Image classification data set "data" (think9/MES on GitHub). Class labels (2): sand, stone.

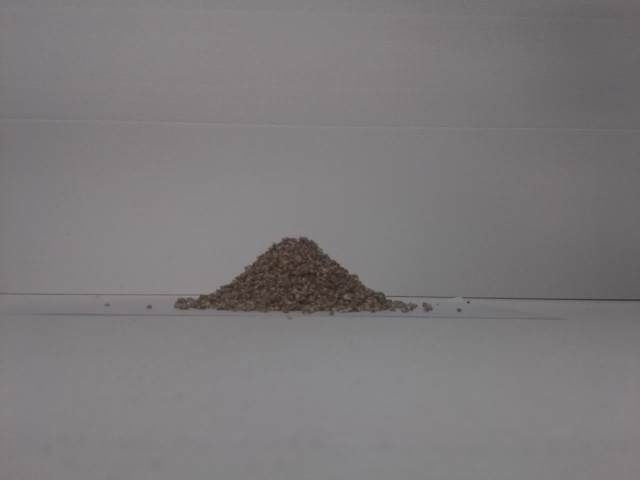
Label: sand

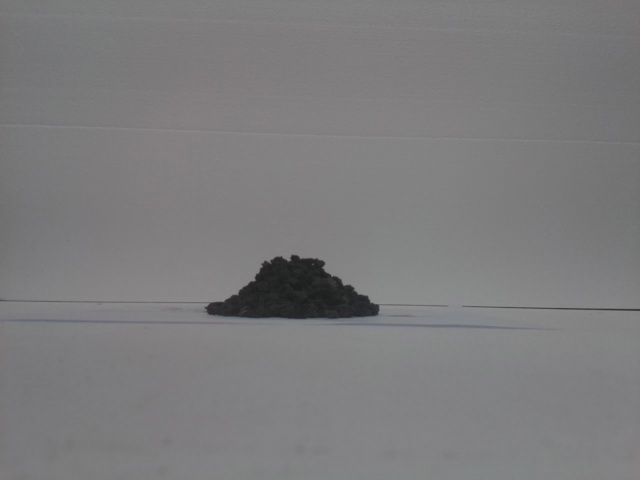
Label: stone

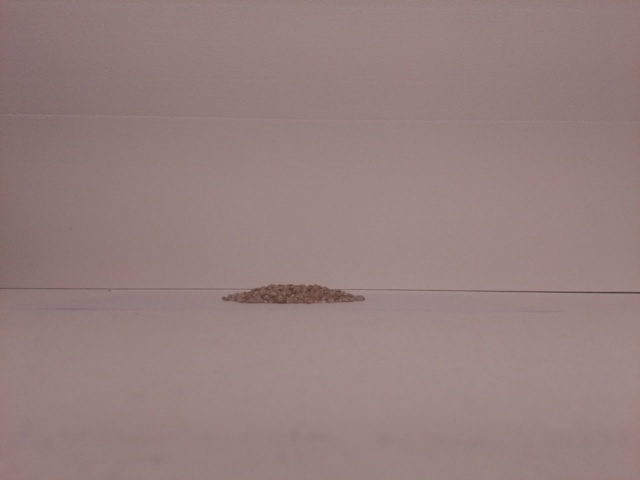
Label: sand

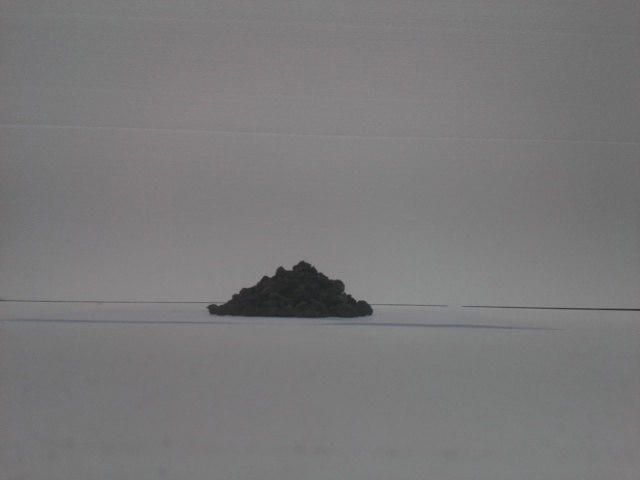
Label: stone

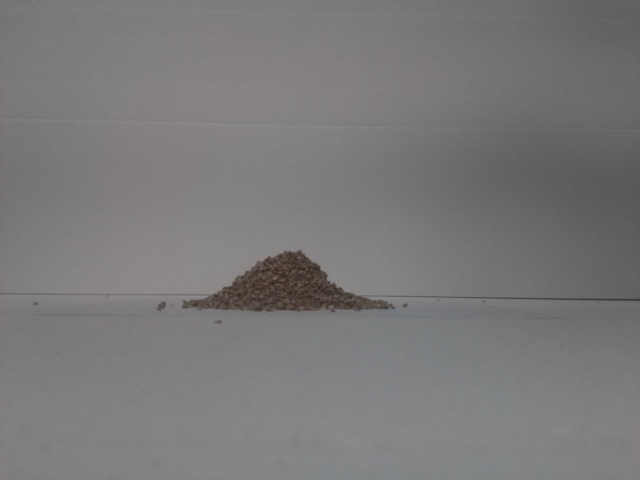
Label: sand

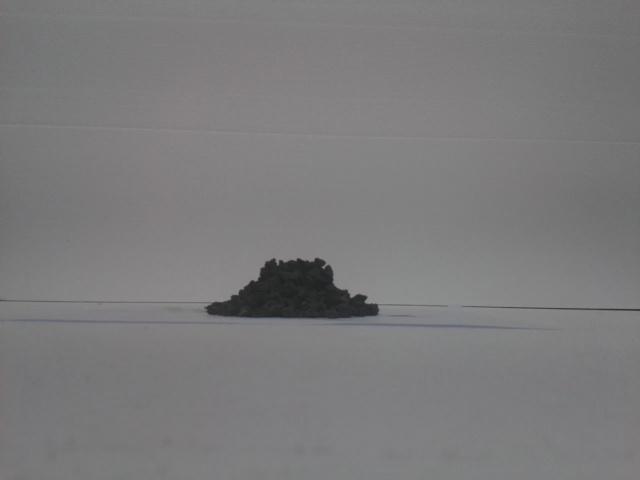
Label: stone
